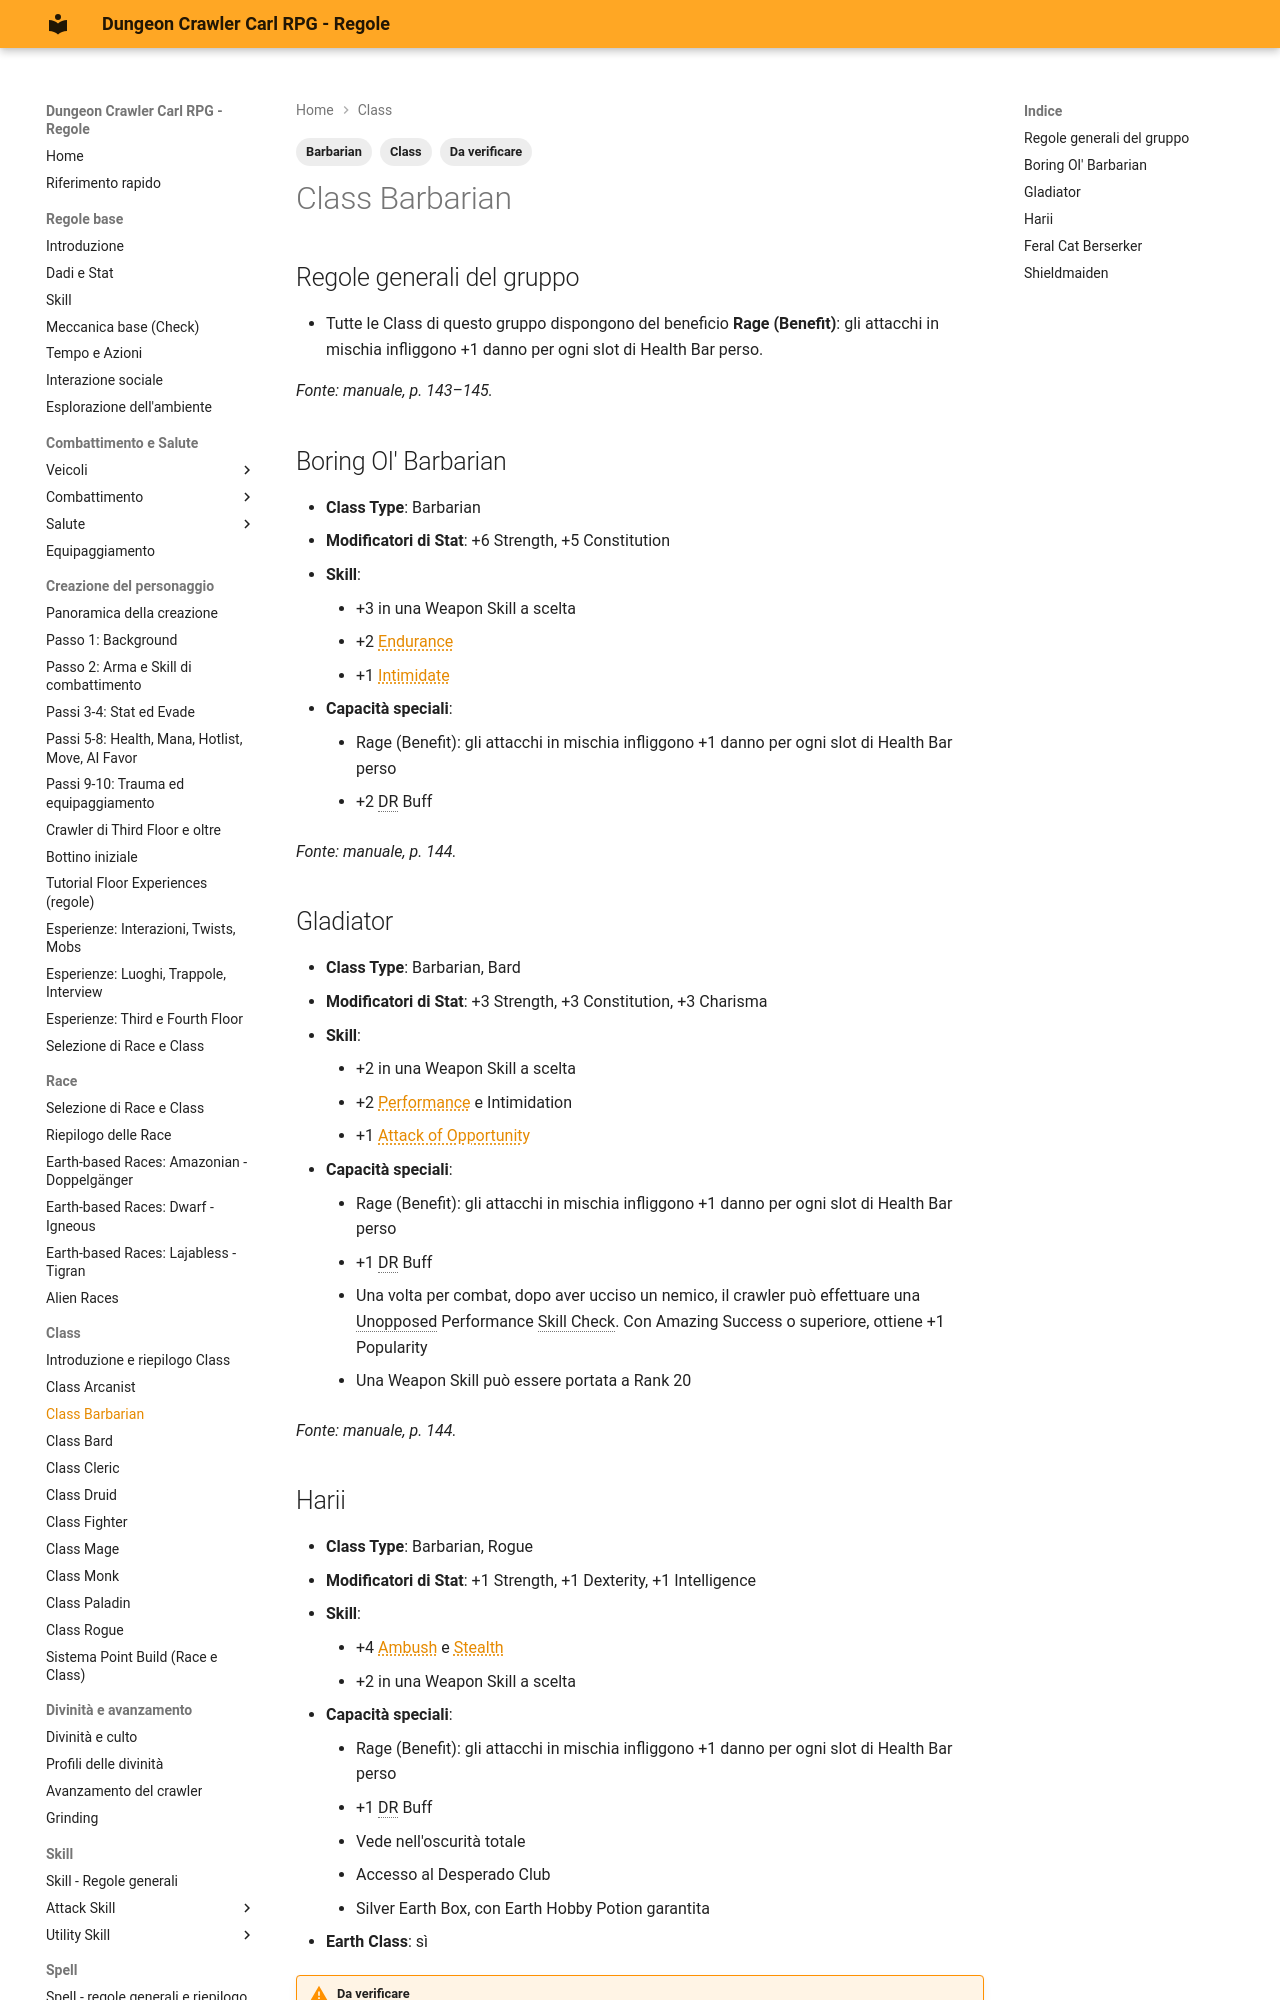

repository: canadese87/DCC · page: 06_classi/barbarian/index.html · generator: mkdocs

---
tags:
  - Class
  - Barbarian
  - Da verificare
---

# Class Barbarian

## Regole generali del gruppo

- Tutte le Class di questo gruppo dispongono del beneficio **Rage (Benefit)**: gli attacchi in mischia infliggono +1 danno per ogni slot di Health Bar perso.

*Fonte: manuale, p. 143–145.*

## Boring Ol' Barbarian

- **Class Type**: Barbarian
- **Modificatori di Stat**: +6 Strength, +5 Constitution
- **Skill**:
    - +3 in una Weapon Skill a scelta
    - +2 Endurance
    - +1 Intimidate
- **Capacità speciali**:
    - Rage (Benefit): gli attacchi in mischia infliggono +1 danno per ogni slot di Health Bar perso
    - +2 DR Buff

*Fonte: manuale, p. 144.*

## Gladiator

- **Class Type**: Barbarian, Bard
- **Modificatori di Stat**: +3 Strength, +3 Constitution, +3 Charisma
- **Skill**:
    - +2 in una Weapon Skill a scelta
    - +2 Performance e Intimidation
    - +1 Attack of Opportunity
- **Capacità speciali**:
    - Rage (Benefit): gli attacchi in mischia infliggono +1 danno per ogni slot di Health Bar perso
    - +1 DR Buff
    - Una volta per combat, dopo aver ucciso un nemico, il crawler può effettuare una Unopposed Performance Skill Check. Con Amazing Success o superiore, ottiene +1 Popularity
    - Una Weapon Skill può essere portata a Rank 20

*Fonte: manuale, p. 144.*
